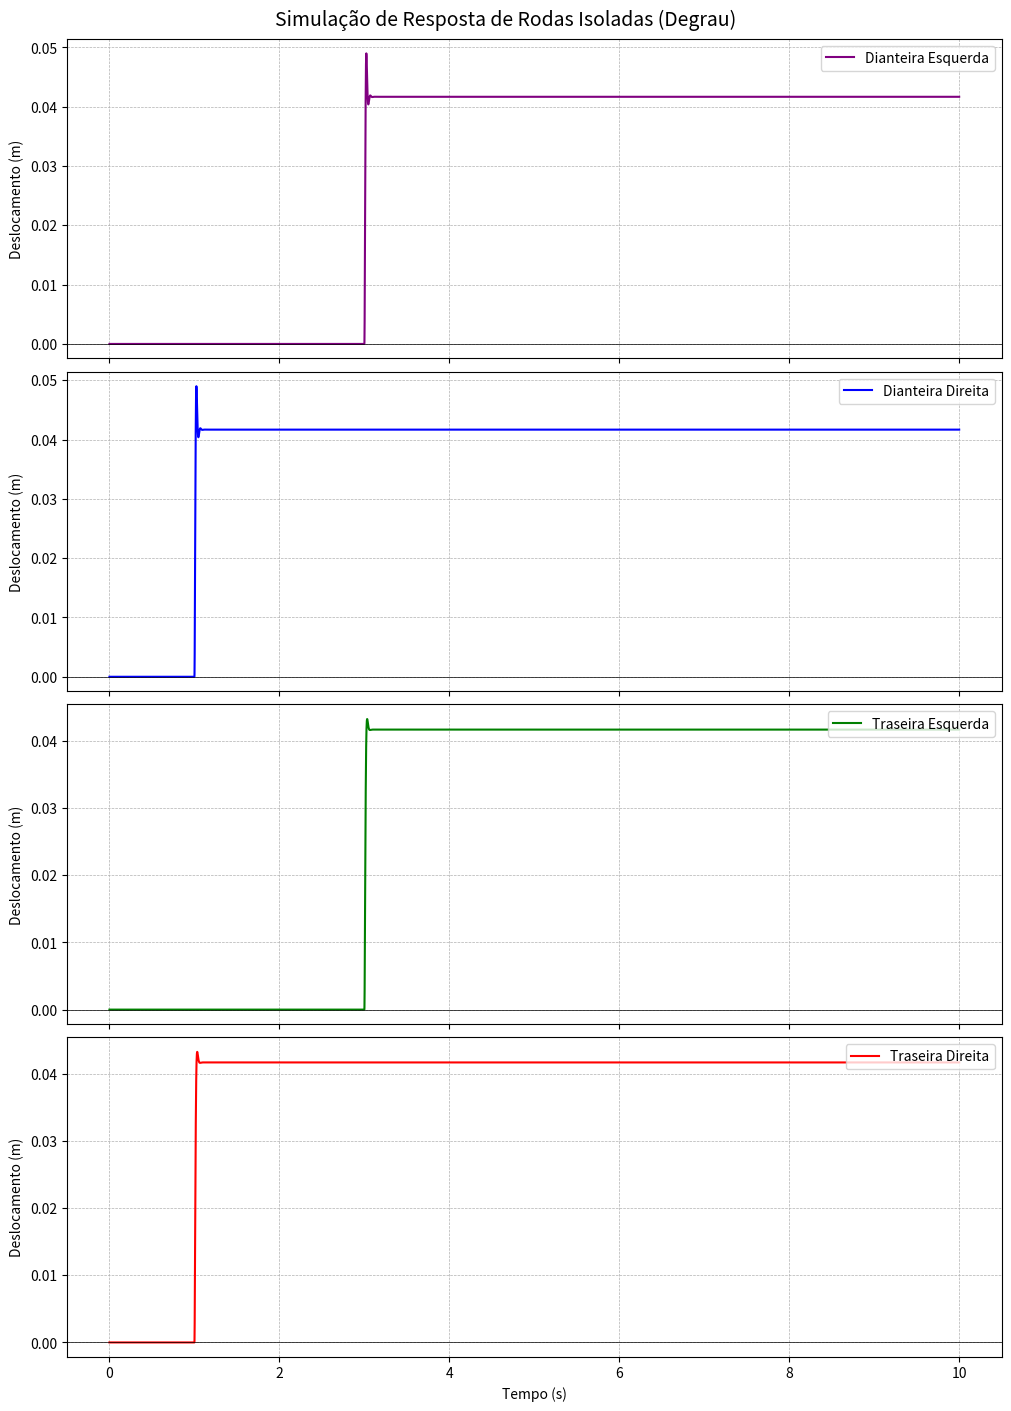
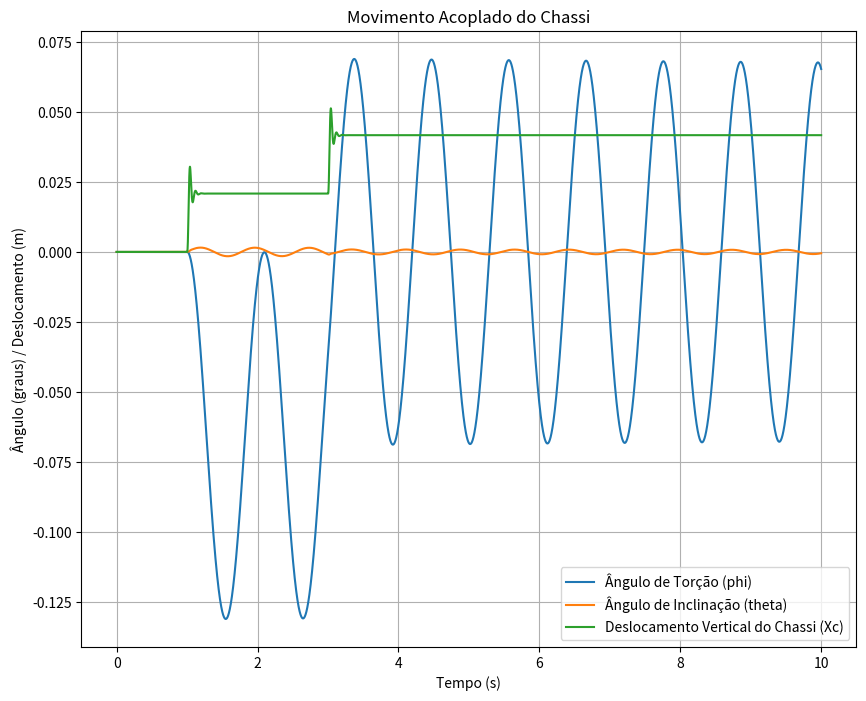

Here is the Python script that generated these plots, in order:
import numpy as np
import matplotlib.pyplot as plt
from scipy.integrate import solve_ivp
from scipy.interpolate import interp1d
import functools

# =============================================================================
# Modelo do Chassis com todas as funções internas organizadas
# =============================================================================

class Chassis:
    def __init__(self, 
                 Mc=None, Mst=None, Msd=None,                  # Massas
                 Kte=None, Ktd=None, Kde=None, Kdd=None,       # Rigidez suspensão
                 Kpte=None, Kptd=None, Kpde=None, Kpdd=None,   # Rigidez pneus
                 Kf=None, Kt=None,                             # Rigidez do chassi
                 Cte=None, Ctd=None, Cde=None, Cdd=None,       # Amortecedores suspensão
                 Cphi=None, Ctheta=None,                       # Amortecedores do chassi
                 Iflex=None, Itorc=None,                       # Inércias do chassi
                 W=None, Lt=None, Ld=None):                    # Unidade de comprimento
        
        # Massas
        self.Mc = Mc               # Massa suspensa TOTAL [kg]
        self.Mst_unsprung = Mst    # Massa NÃO suspensa traseira [kg]
        self.Msd_unsprung = Msd    # Massa NÃO suspensa dianteira [kg]
        
        # Rigidez da suspensão
        self.Kte = Kte   # Traseira esquerda [N/m]
        self.Ktd = Ktd   # Traseira direita [N/m]
        self.Kde = Kde   # Dianteira esquerda [N/m]
        self.Kdd = Kdd   # Dianteira direita [N/m]
        
        # Rigidez dos pneus
        self.Kpte = Kpte # Pneu traseiro esquerdo [N/m]
        self.Kptd = Kptd # Pneu traseiro direito [N/m]
        self.Kpde = Kpde # Pneu dianteiro esquerdo [N/m]
        self.Kpdd = Kpdd # Pneu dianteiro direito [N/m]
        
        # Rigidez do chassi
        self.Kf = Kf     # Flexional [N/m]
        self.Kt = Kt     # Torcional [N/m]
        
        # Amortecedores da suspensão
        self.Cte = Cte   # Traseira esquerda [N·s/m]
        self.Ctd = Ctd   # Traseira direita [N·s/m]
        self.Cde = Cde   # Dianteira esquerda [N·s/m]
        self.Cdd = Cdd   # Dianteira direita [N·s/m]
        
        # Amortecedores estruturais do chassi
        self.Cphi = Cphi       # Torcional [N·s/m]
        self.Ctheta = Ctheta   # Flexional [N·s/m]
        
        # Inércias do chassi
        self.Iflex = Iflex     # Inércia flexional [kg·m²]
        self.Itorc = Itorc     # Inércia torcional [kg·m²]

        # Unidades de comprimento
        self.W = W       # Metade da largura do carro [m]
        self.Lt = Lt     # Distância entre eixo traseiro e CG [m]
        self.Ld = Ld     # Distância entre eixo dianteiro e CG [m]
        
        # Dicionários para armazenar interpoladores
        self.interpolators = {}
        self.chassi_interpolators = {}
        
    def spring(self, mass, k, x):
        return (k * x) / mass

    def damper(self, mass, c, xdot):
        return (c * xdot) / mass

    def preparar_interpoladores_roda(self, solucoes_rodas):
        """
        Cria funções de interpolação para o deslocamento e velocidade de cada roda.
        """
        for roda in ['FL', 'FR', 'RL', 'RR']:
            sol = solucoes_rodas[roda]
            t_eval = sol.t
            
            x_values = sol.y[0]
            xdot_values = sol.y[1]
            
            self.interpolators[f'x_{roda.lower()}'] = interp1d(t_eval, x_values, kind='linear', fill_value='extrapolate')
            self.interpolators[f'xdot_{roda.lower()}'] = interp1d(t_eval, xdot_values, kind='linear', fill_value='extrapolate')

    def preparar_interpoladores_chassi(self, solucao_chassi):
        """
        Cria funções de interpolação para os movimentos do chassi após a simulação.
        """
        t_eval = solucao_chassi.t
        phi_values, phidot_values, theta_values, thetadot_values, Xc_values, Xc_dot_values = solucao_chassi.y
        
        self.chassi_interpolators['phi'] = interp1d(t_eval, phi_values, kind='linear', fill_value='extrapolate')
        self.chassi_interpolators['phidot'] = interp1d(t_eval, phidot_values, kind='linear', fill_value='extrapolate')
        self.chassi_interpolators['theta'] = interp1d(t_eval, theta_values, kind='linear', fill_value='extrapolate')
        self.chassi_interpolators['thetadot'] = interp1d(t_eval, thetadot_values, kind='linear', fill_value='extrapolate')
        self.chassi_interpolators['Xc'] = interp1d(t_eval, Xc_values, kind='linear', fill_value='extrapolate')
        self.chassi_interpolators['Xc_dot'] = interp1d(t_eval, Xc_dot_values, kind='linear', fill_value='extrapolate')

    def car_displacements(self, t):
        """
        Calcula os deslocamentos e velocidades do chassi nos pontos de suspensão para um dado tempo 't'.
        """
        phi = self.chassi_interpolators['phi'](t)
        phidot = self.chassi_interpolators['phidot'](t)
        theta = self.chassi_interpolators['theta'](t)
        thetadot = self.chassi_interpolators['thetadot'](t)
        Xc = self.chassi_interpolators['Xc'](t)
        Xc_dot = self.chassi_interpolators['Xc_dot'](t)
        
        x_cdd = Xc + self.Ld * np.sin(theta) - self.W * np.sin(phi)
        xdot_cdd = Xc_dot + self.Ld * np.cos(theta) * thetadot - self.W * np.cos(phi) * phidot
        x_cde = Xc + self.Ld * np.sin(theta) + self.W * np.sin(phi)
        xdot_cde = Xc_dot + self.Ld * np.cos(theta) * thetadot + self.W * np.cos(phi) * phidot
        x_ctd = Xc - self.Lt * np.sin(theta) - self.W * np.sin(phi)
        xdot_ctd = Xc_dot - self.Lt * np.cos(theta) * thetadot - self.W * np.cos(phi) * phidot
        x_cte = Xc - self.Lt * np.sin(theta) + self.W * np.sin(phi)
        xdot_cte = Xc_dot - self.Lt * np.cos(theta) * thetadot + self.W * np.cos(phi) * phidot

        displacements = {
            'FL': x_cde, 'FR': x_cdd, 'RL': x_cte, 'RR': x_ctd
        }
        velocities = {
            'FL': xdot_cde, 'FR': xdot_cdd, 'RL': xdot_cte, 'RR': xdot_ctd
        }
        return displacements, velocities

    def ode_chassi(self, t, y):
        # Desempacotar as variáveis de estado
        phi, phidot, theta, thetadot, Xc, Xc_dot = y
        
        # Obtendo valores interpolados para o tempo atual 't'
        x_de = self.interpolators['x_fl'](t)
        xdot_de = self.interpolators['xdot_fl'](t)
        x_dd = self.interpolators['x_fr'](t)
        xdot_dd = self.interpolators['xdot_fr'](t)
        x_te = self.interpolators['x_rl'](t)
        xdot_te = self.interpolators['xdot_rl'](t)
        x_td = self.interpolators['x_rr'](t)
        xdot_td = self.interpolators['xdot_rr'](t)

        # Deslocamentos e Velocidades do Chassis em cada ponto de suspensão
        x_cdd = Xc + self.Ld * np.sin(theta) - self.W * np.sin(phi)
        xdot_cdd = Xc_dot + self.Ld * np.cos(theta) * thetadot - self.W * np.cos(phi) * phidot
        x_cde = Xc + self.Ld * np.sin(theta) + self.W * np.sin(phi)
        xdot_cde = Xc_dot + self.Ld * np.cos(theta) * thetadot + self.W * np.cos(phi) * phidot
        x_ctd = Xc - self.Lt * np.sin(theta) - self.W * np.sin(phi)
        xdot_ctd = Xc_dot - self.Lt * np.cos(theta) * thetadot - self.W * np.cos(phi) * phidot
        x_cte = Xc - self.Lt * np.sin(theta) + self.W * np.sin(phi)
        xdot_cte = Xc_dot - self.Lt * np.cos(theta) * thetadot + self.W * np.cos(phi) * phidot
        
        # Forças de suspensão (mola e amortecedor)
        F_dd_spring = self.Kdd * (x_dd - x_cdd)
        F_dd_damper = self.Cdd * (xdot_dd - xdot_cdd)
        F_de_spring = self.Kde * (x_de - x_cde)
        F_de_damper = self.Cde * (xdot_de - xdot_cde)
        F_td_spring = self.Ktd * (x_td - x_ctd)
        F_td_damper = self.Ctd * (xdot_td - xdot_ctd)
        F_te_spring = self.Kte * (x_te - x_cte)
        F_te_damper = self.Cte * (xdot_te - xdot_cte)

        F_dd = F_dd_spring + F_dd_damper
        F_de = F_de_spring + F_de_damper
        F_td = F_td_spring + F_td_damper
        F_te = F_te_spring + F_te_damper

        # Equações de movimento do chassi
        # Movimento vertical (bounce)
        Xc_acc = (F_dd + F_de + F_td + F_te) / self.Mc
        
        # Movimento de rolagem (roll)
        phi_acc = (self.W * (F_de - F_dd + F_te - F_td)) / self.Itorc - (self.Kt * phi - self.Cphi * phidot) / self.Itorc
        
        # Movimento de inclinação (pitch)
        theta_acc = (self.Ld * (F_de + F_dd) - self.Lt * (F_te + F_td)) / self.Iflex - (self.Kf * theta - self.Ctheta * thetadot) / self.Iflex

        return [phidot, phi_acc, thetadot, theta_acc, Xc_dot, Xc_acc]

    def ode_wheel(self, t, y, mass, Ks, Cs, Kt, z_road_func):
        x, xdot = y
        zr = z_road_func(t)
        
        # Aceleração da roda baseada nas forças da suspensão e do pneu
        F_susp = Ks * x + Cs * xdot
        F_tire = Kt * (x + zr)
        
        xddot = (-F_susp + F_tire) / mass
        
        return [xdot, xddot]
        
    def simular_roda(self, roda, t_span, t_eval, z_road_func):
        if roda in ['FL', 'FR']:
            mass = self.Msd_unsprung
            Ks = self.Kde if roda == 'FL' else self.Kdd
            Cs = self.Cde if roda == 'FL' else self.Cdd
            Kt = self.Kpde if roda == 'FL' else self.Kpdd
        else:
            mass = self.Mst_unsprung
            Ks = self.Kte if roda == 'RL' else self.Ktd
            Cs = self.Cte if roda == 'RL' else self.Ctd
            Kt = self.Kpte if roda == 'RL' else self.Kptd

        y0 = [0.0, 0.0]
        sol = solve_ivp(fun=lambda t, y: self.ode_wheel(t, y, mass, Ks, Cs, Kt, z_road_func),
                        t_span=t_span, y0=y0, t_eval=t_eval,
                        method='LSODA', rtol=1e-6, atol=1e-9)
        return sol

    def simular_movimento_chassi(self, t_span, t_eval):
        y0 = [0.0, 0.0, 0.0, 0.0, 0.0, 0.0]  # [phi, phidot, theta, thetadot, Xc, Xc_dot]
        sol = solve_ivp(fun=self.ode_chassi, t_span=t_span, y0=y0, t_eval=t_eval)
        return sol

    def gerar_funcoes_entrada(self, tempo_direito, tempo_esquerdo, step_value_d, step_value_e):
        def road_input_step(t, t_start, height):
            return height if t >= t_start else 0.0
        func_direito = functools.partial(road_input_step, t_start=tempo_direito, height=step_value_d)
        func_esquerdo = functools.partial(road_input_step, t_start=tempo_esquerdo, height=step_value_e)
        return {'FL': func_esquerdo, 'FR': func_direito,
                'RL': func_esquerdo, 'RR': func_direito}
                
    def plotar_resultados(self, rodas_solucoes, titulo='Resposta ao degrau'):
        nomes = {'FL': 'Dianteira Esquerda', 'FR': 'Dianteira Direita',
                'RL': 'Traseira Esquerda', 'RR': 'Traseira Direita'}
        cores = {'FL': 'purple', 'FR': 'blue', 'RL': 'green', 'RR': 'red'}
        
        fig, axs = plt.subplots(4, 1, figsize=(10, 14), sharex=True, constrained_layout=True)
        fig.suptitle(titulo, fontsize=14)
        
        for i, key in enumerate(['FL', 'FR', 'RL', 'RR']):
            sol = rodas_solucoes[key]
            axs[i].plot(sol.t, sol.y[0], label=nomes[key], color=cores[key])
            axs[i].set_ylabel('Deslocamento (m)')
            axs[i].legend(loc='upper right')
            axs[i].grid(True, which='both', linestyle='--', linewidth=0.5)
            axs[i].axhline(0, color='black', linewidth=0.5)
        
        axs[-1].set_xlabel('Tempo (s)')
        plt.show()

# =============================================================================
# Função para obter vetor de tempo
# =============================================================================

def get_simulation_time(t_start, t_end, dt):
    t_span = (t_start, t_end)
    t_eval = np.arange(t_start, t_end+dt, dt)
    return t_span, t_eval

# =============================================================================
# Execução Principal
# =============================================================================
def run_simulation():
    
    t_span, t_eval = get_simulation_time(t_start=0.0, t_end=10.0, dt=0.001)

    # Parâmetros geométricos [m]
    Ld, Lt, W = 1.4, 1.1, 0.45

    # Degraus
    altura_degrau_d = 1
    altura_degrau_e = 1
    tempo_inicio_direito = 1.0
    tempo_inicio_esquerdo = 3.0

    # Chassis
    chassis = Chassis(
        Mc=280, Mst=25, Msd=20,
        Kte=5e5, Ktd=5e5, Kde=5e5, Kdd=5e5,
        Kpte=2e4, Kptd=2e4, Kpde=2e4, Kpdd=2e4,
        Kf=3.01e7, Kt=1.6e7,
        Cte=5e3, Ctd=5e3, Cde=3e3, Cdd=3e3,
        Cphi=5e2, Ctheta=5e2,
        Iflex=5e5, Itorc=5e5,
        W=W, Lt=Lt, Ld=Ld
    )

    funcoes_entrada = chassis.gerar_funcoes_entrada(tempo_inicio_direito, tempo_inicio_esquerdo,
                                                    altura_degrau_d, altura_degrau_e)

    # PASSO 1: Simulação das rodas isoladamente
    solucoes_rodas = {}
    for roda in ['FL', 'FR', 'RL', 'RR']:
        solucoes_rodas[roda] = chassis.simular_roda(roda, t_span, t_eval, funcoes_entrada[roda])
    
    # PASSO 2: Preparar os interpoladores a partir das soluções das rodas
    chassis.preparar_interpoladores_roda(solucoes_rodas)
    
    # PASSO 3: Simular o movimento acoplado do chassi
    solucao_chassi = chassis.simular_movimento_chassi(t_span, t_eval)
    
    # PASSO 4: Preparar os interpoladores do chassi
    chassis.preparar_interpoladores_chassi(solucao_chassi)

    # Plotagem dos resultados das rodas
    chassis.plotar_resultados(solucoes_rodas, titulo='Simulação de Resposta de Rodas Isoladas (Degrau)')
    
    # Plotagem dos ângulos e do deslocamento vertical do chassi
    plt.figure(figsize=(10, 8))
    plt.plot(solucao_chassi.t, np.rad2deg(chassis.chassi_interpolators['phi'](solucao_chassi.t)), label='Ângulo de Torção (phi)')
    plt.plot(solucao_chassi.t, np.rad2deg(chassis.chassi_interpolators['theta'](solucao_chassi.t)), label='Ângulo de Inclinação (theta)')
    plt.plot(solucao_chassi.t, chassis.chassi_interpolators['Xc'](solucao_chassi.t), label='Deslocamento Vertical do Chassi (Xc)')
    plt.title('Movimento Acoplado do Chassi')
    plt.xlabel('Tempo (s)')
    plt.ylabel('Ângulo (graus) / Deslocamento (m)')
    plt.legend()
    plt.grid(True)
    plt.show()

# =============================================================================
# Rodar a simulação
# =============================================================================
if __name__ == "__main__":
    run_simulation()
